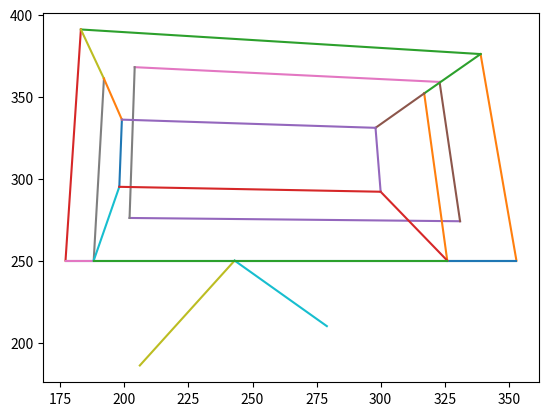
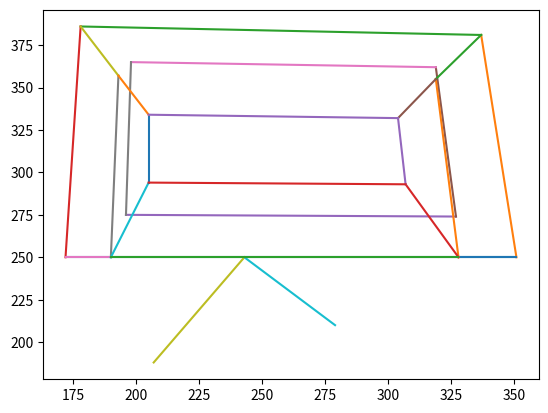
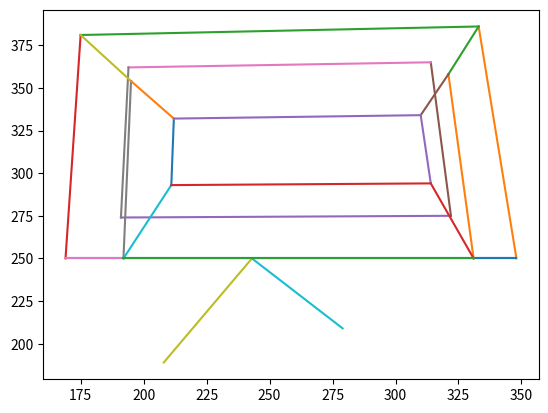
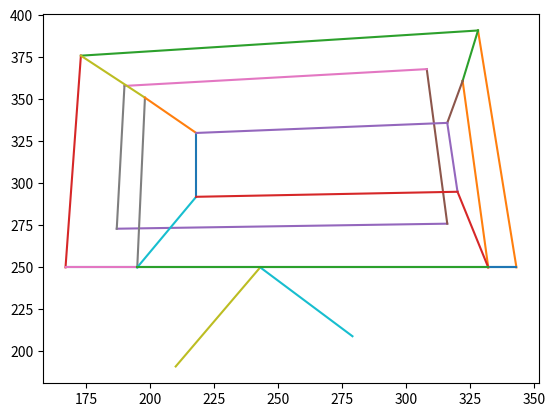
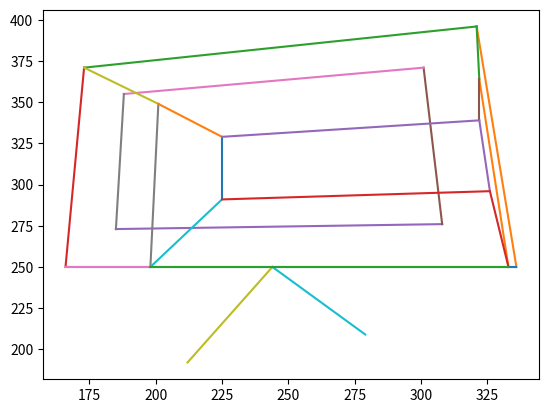
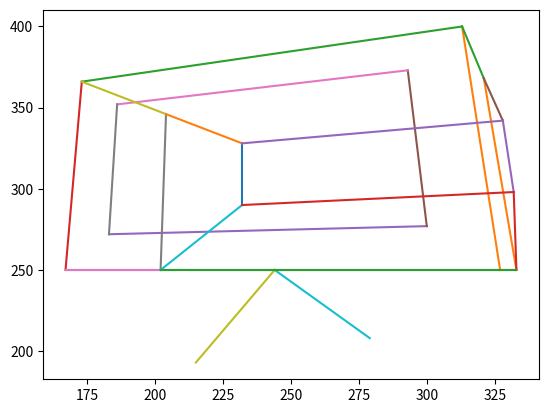
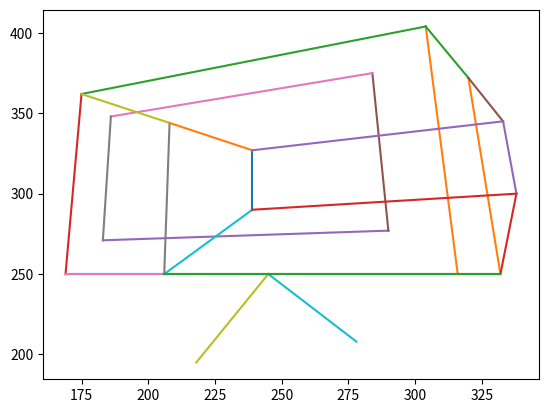
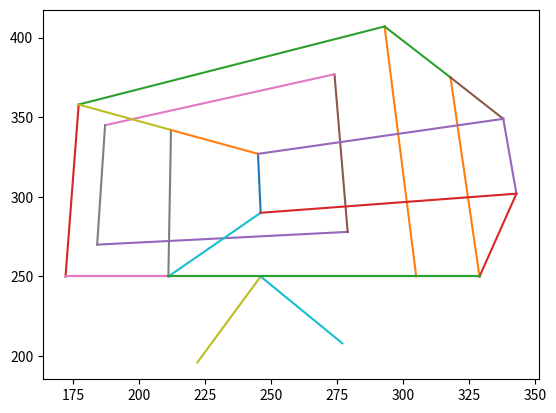
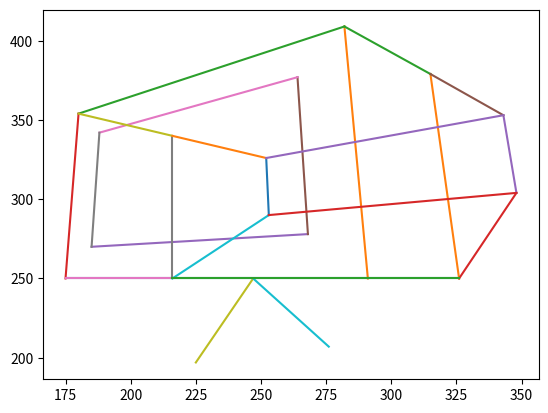
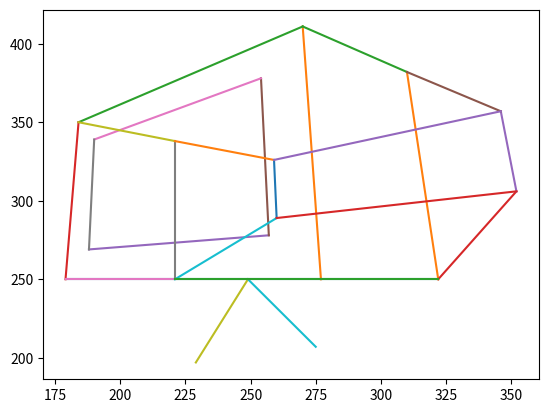
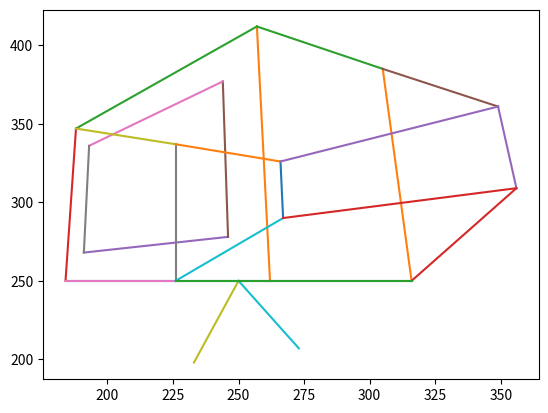
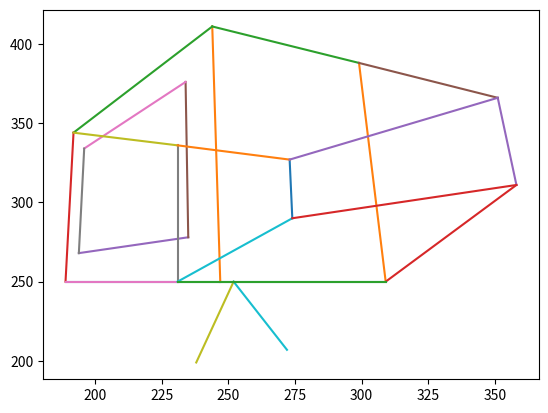
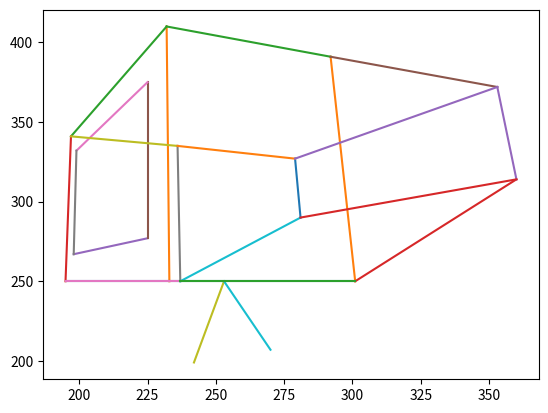
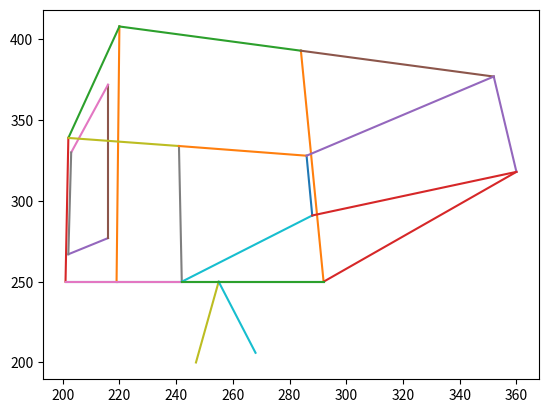
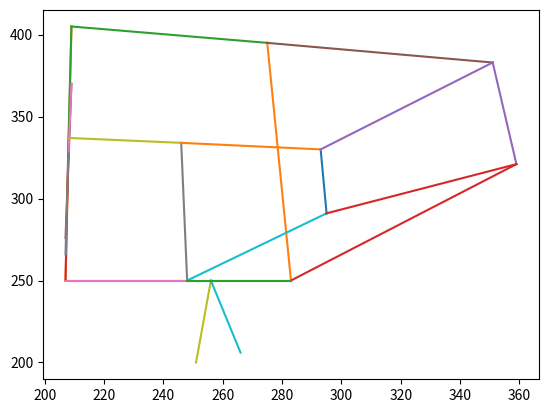
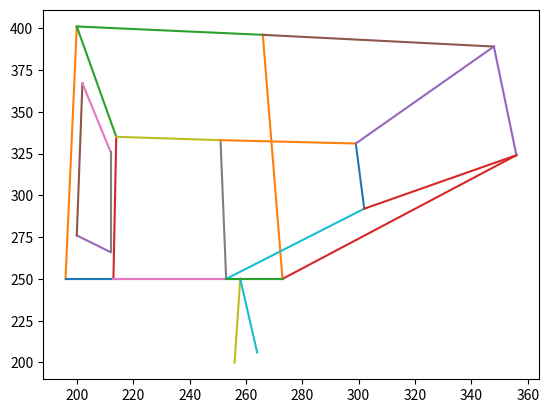

These charts were generated, in order, by the following Python code: (Note: this script raises an exception after producing the figures.)
import numpy as np
import matplotlib.pyplot as plt
from matplotlib.lines import Line2D

def write_to_mif(name: str, data: list):
    with open(name, 'w') as file:
        file.write("WIDTH=11;\n")
        file.write(f"DEPTH={len(data)};\n\n")
        file.write("ADDRESS_RADIX=UNS;\n\n")
        file.write("DATA_RADIX=UNS;\n\n")
        file.write("CONTENT_BEGIN\n")
        for i, val in enumerate(data):
            file.write(f"\t{i}\t:\t{val};\n")
        file.write("END;")


def rotate_lines(theta, origin, lines):
    translated = []
    for line in lines:
        start = np.subtract(line[0], origin)
        end = np.subtract(line[1], origin)
        translated += ((start, end),)
    
    # rotation_matrix = np.array([[1., 0., 0.],  # z
    #                             [0., np.cos(theta), -np.sin(theta)],
    #                             [0., np.sin(theta), np.cos(theta)]])


    rotation_matrix = np.array([[np.cos(theta), 0., np.sin(theta)],  # y
                                [0., 1., 0.],
                                [-np.sin(theta), 0., np.cos(theta)]])


    rotated = []
    for line in translated:
        start = np.dot(rotation_matrix, line[0])
        end = np.dot(rotation_matrix, line[1])
        rotated += ((start, end),)
    
    translated = []
    for line in rotated:
        start = np.add(line[0], origin)
        end = np.add(line[1], origin)
        translated += ((start, end),)
    
    return translated
    
def project_lines_onto_plane(camera, plane, lines):
    output = []
    for line in lines:
        point_1 = line[0]
        point_2 = line[1]
        vector_1 = np.subtract(point_1, camera)
        vector_2 = np.subtract(point_2, camera)

        denom = np.dot(plane[1], vector_1)
        if np.isclose(denom, 0):
            raise Exception("No intersection in point and screen")
        t = np.dot(plane[1], np.subtract(plane[0], camera)) / denom
        intersection_1 = np.add(camera, np.multiply(t, vector_1))

        denom = np.dot(plane[1], vector_2)
        if np.isclose(denom, 0):
            raise Exception("No intersection in point and screen")
        t = np.dot(plane[1], np.subtract(plane[0], camera)) / denom
        intersection_2 = np.add(camera, np.multiply(t, vector_2))

        output += ((intersection_1, intersection_2),)
    return output

lines = (
         ((0., 3., 0.), (8., 3., 0.)),
         ((8., 3., 0.), (8., 9., 0.)),
         ((8., 9., 0.), (0., 9., 0.)),
         ((0., 9., 0.), (0., 3., 0.)),  # front panel
         ((1., 4., 0.), (7., 4., 0.)),
         ((7., 4., 0.), (7., 8., 0.)),
         ((7., 8., 0.), (1., 8., 0.)),
         ((1., 8., 0.), (1., 4., 0.)),  # screen
         ((3., 3., 3.), (1., 0., 3.)),
         ((3., 3., 3.), (5., 1., 3.)),  # antennae
         ((8., 3., 0.), (8., 3., 3.)),
         ((8., 3., 3.), (8., 9., 3.)),
         ((8., 9., 3.), (8., 9., 0.)),
        #  ((8., 9., 0.), (8., 3., 0.)),
         ((8., 3., 3.), (8., 6., 7.)),
         ((8., 6., 7.), (8., 9., 7.)),
         ((8., 9., 7.), (8., 9., 3.)),  # side, x = 8
         ((0., 3., 0.), (0., 3., 3.)),
         ((0., 3., 3.), (0., 9., 3.)),
         ((0., 9., 3.), (0., 9., 0.)),
         ((0., 3., 3.), (0., 6., 7.)),
         ((0., 6., 7.), (0., 9., 7.)),
         ((0., 9., 7.), (0., 9., 3.)),  # size, x = 0
         ((8., 3., 3.), (0., 3., 3.)),
         ((8., 6., 7.), (0., 6., 7.)),
         ((8., 9., 7.), (0., 9., 7.)),  # back
        )
center = (4, 6, 3)  # center of TV
camera = (2., 3., -10.)

plane_norm = np.subtract(center, camera)
plane_norm /= np.linalg.norm(plane_norm)
plane_point = camera + plane_norm

plane = (plane_point, plane_norm)

x0s = []
y0s = []
x1s = []
y1s = []

for i, theta in enumerate(np.linspace(0, 2 * np.pi, 60)):
    rotated = rotate_lines(theta, center, lines)
    projections = project_lines_onto_plane(camera, plane, rotated)  # just ignore z for points
    final = []
    for line in projections:
        final += (((.9 * (line[0][0] - 1.), line[0][1] - 2.,), (.9 * (line[1][0] - 1.), line[1][1] - 2.,)),)
    final = np.multiply(250., final)
    rounded = []
    for line in final:
        rounded += (((round(line[0][0]), round(line[0][1])), (round(line[1][0]), round(line[1][1],))),)
    final = rounded

    fig = plt.figure()
    ax = fig.add_subplot(111)
    for line in final:
        ax.plot([line[0][0], line[1][0]], [line[0][1], line[1][1]])
    # plt.show()


    for line in final:
        x0s += (line[0][0],)
        y0s += (line[0][1],)
        x1s += (line[1][0],)
        y1s += (line[1][1],)



write_to_mif(f"./mifs/x0s.mif", x0s)
write_to_mif(f"./mifs/x1s.mif", x1s)
write_to_mif(f"./mifs/y0s.mif", y0s)
write_to_mif(f"./mifs/y1s.mif", x1s)

# ax = fig.add_subplot(111)
# for line in projections:
#     ax.plot([line[0][0], line[1][0]], [line[0][1], line[1][1]])

# ax = fig.add_subplot(111, projection='3d')
# for line in lines:
#     ax.plot([line[0][0], line[1][0]], [line[0][1], line[1][1]], zs=[line[0][2], line[1][2]])
